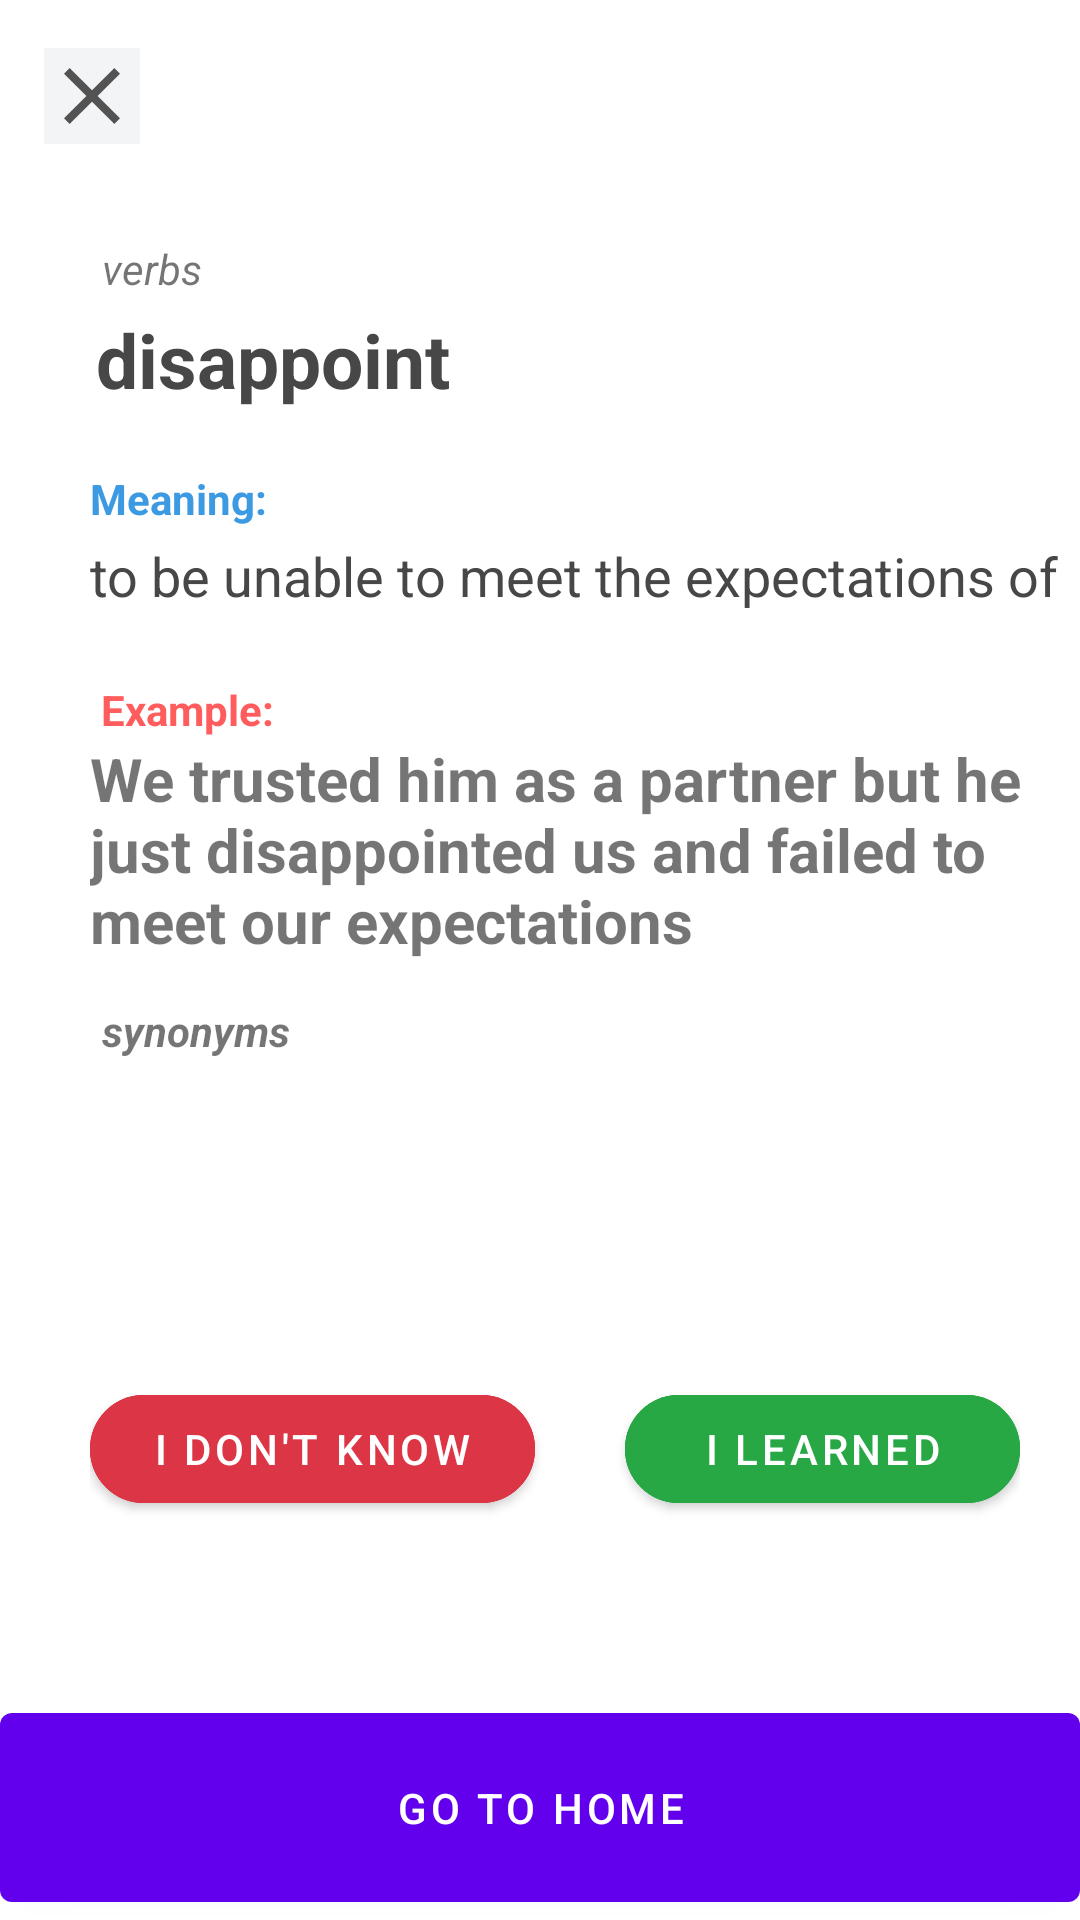

Android layout source for this screen:
<!-- AndroidManifest.xml: application theme Theme.VocabMemory -->
<!-- res/layout/activity_notification.xml -->
<?xml version="1.0" encoding="utf-8"?>
<androidx.constraintlayout.widget.ConstraintLayout xmlns:android="http://schemas.android.com/apk/res/android"
    xmlns:app="http://schemas.android.com/apk/res-auto"
    xmlns:tools="http://schemas.android.com/tools"
    android:layout_width="match_parent"
    android:layout_height="match_parent"
    tools:context=".NotificationActivity">

    <ImageButton
        android:id="@+id/img_btn_words_close"
        android:layout_width="wrap_content"
        android:layout_height="wrap_content"
        android:layout_marginTop="16dp"
        android:src="@drawable/ic_baseline_close_24"
        android:background="@color/secondary"
        app:layout_constraintEnd_toEndOf="parent"
        app:layout_constraintHorizontal_bias="0.045"
        app:layout_constraintStart_toStartOf="parent"
        app:layout_constraintTop_toTopOf="parent" />

    <androidx.constraintlayout.widget.ConstraintLayout
        android:layout_width="match_parent"
        android:layout_height="match_parent"
        android:layout_marginTop="56dp"
        android:paddingLeft="30sp"
        android:paddingTop="20dp"
        app:layout_constraintBottom_toBottomOf="parent"
        app:layout_constraintEnd_toEndOf="parent"
        app:layout_constraintHorizontal_bias="0.0"
        app:layout_constraintStart_toStartOf="parent"
        app:layout_constraintTop_toTopOf="parent"
        app:layout_constraintVertical_bias="1.0">

        <TextView
            android:id="@+id/tv_category_name"
            android:layout_width="wrap_content"
            android:layout_height="wrap_content"
            android:layout_marginTop="4dp"
            android:text="verbs"
            android:textStyle="italic"
            app:layout_constraintEnd_toEndOf="parent"
            app:layout_constraintHorizontal_bias="0.013"
            app:layout_constraintStart_toStartOf="parent"
            app:layout_constraintTop_toTopOf="parent" />

        <TextView
            android:id="@+id/tv_word"
            android:layout_width="wrap_content"
            android:layout_height="wrap_content"
            android:layout_marginTop="4dp"
            android:text="disappoint"
            android:textColor="@color/gray"
            android:textSize="25sp"
            android:textStyle="bold"
            app:layout_constraintEnd_toEndOf="parent"
            app:layout_constraintHorizontal_bias="0.010"
            app:layout_constraintStart_toStartOf="parent"
            app:layout_constraintTop_toBottomOf="@+id/tv_category_name" />

        <TextView
            android:id="@+id/tv_meaning"
            android:layout_width="wrap_content"
            android:layout_height="wrap_content"
            android:layout_marginTop="4dp"
            android:text="to be unable to meet the expectations of "
            android:textColor="@color/gray"
            android:textSize="18sp"
            app:layout_constraintEnd_toEndOf="parent"
            app:layout_constraintHorizontal_bias="0.013"
            app:layout_constraintStart_toStartOf="parent"
            app:layout_constraintTop_toBottomOf="@+id/textView6" />

        <TextView
            android:id="@+id/textView6"
            android:layout_width="wrap_content"
            android:layout_height="wrap_content"
            android:layout_marginTop="20dp"
            android:text="Meaning:"
            android:textColor="@color/blue"
            android:textStyle="bold"
            app:layout_constraintStart_toStartOf="parent"
            app:layout_constraintTop_toBottomOf="@+id/tv_word" />

        <TextView
            android:id="@+id/textView4"
            android:layout_width="wrap_content"
            android:layout_height="wrap_content"
            android:layout_marginTop="23dp"
            android:text="Example:"
            android:textColor="@color/red"
            android:textStyle="bold"
            app:layout_constraintEnd_toEndOf="parent"
            app:layout_constraintHorizontal_bias="0.013"
            app:layout_constraintStart_toStartOf="parent"
            app:layout_constraintTop_toBottomOf="@+id/tv_meaning" />

        <TextView
            android:id="@+id/tv_example"
            android:layout_width="330dp"
            android:layout_height="80dp"
            android:text="We trusted him as a partner but he just disappointed us and failed to meet our expectations"
            android:textSize="20sp"
            android:textStyle="bold"
            app:layout_constraintEnd_toEndOf="parent"
            app:layout_constraintHorizontal_bias="0.013"
            app:layout_constraintStart_toStartOf="parent"
            app:layout_constraintTop_toBottomOf="@+id/textView4" />

        <LinearLayout
            android:id="@+id/linearLayout"
            android:layout_width="match_parent"
            android:layout_height="wrap_content"
            android:layout_marginRight="20dp"
            android:orientation="horizontal"
            app:layout_constraintBottom_toBottomOf="parent"
            app:layout_constraintEnd_toEndOf="parent"
            app:layout_constraintTop_toBottomOf="@+id/tv_example">

            <com.google.android.material.button.MaterialButton
                android:id="@+id/btn_dont_know"
                style="@style/Widget.MaterialComponents.Button"
                android:layout_width="wrap_content"
                android:layout_height="wrap_content"
                android:layout_marginRight="30sp"
                android:layout_weight="1"
                android:backgroundTint="#dc3545"
                android:elevation="12dp"
                android:text="I don't know"
                android:textColor="#fff"
                app:cornerRadius="20dp"
                app:strokeColor="#dc3545"
                app:strokeWidth="2dp" />

            <com.google.android.material.button.MaterialButton
                android:id="@+id/btn_know"
                style="@style/Widget.MaterialComponents.Button"
                android:layout_width="wrap_content"
                android:layout_height="wrap_content"
                android:layout_weight="2"
                android:backgroundTint="#28a745"
                android:elevation="12dp"
                android:text="I learned"
                android:textColor="#fff"
                app:cornerRadius="20dp"
                app:strokeColor="#28a745"
                app:strokeWidth="2dp" />

        </LinearLayout>

        <TextView
            android:id="@+id/tv_verbs_syllabus"
            android:layout_width="wrap_content"
            android:layout_height="wrap_content"
            android:layout_marginStart="4dp"
            android:layout_marginTop="8dp"
            android:text="synonyms"
            android:textStyle="bold|italic"
            app:layout_constraintStart_toStartOf="parent"
            app:layout_constraintTop_toBottomOf="@+id/tv_example" />

        <LinearLayout
            android:id="@+id/linearLayout_synonyms"
            android:layout_width="333dp"
            android:layout_height="102dp"
            android:layout_marginStart="4dp"
            android:orientation="horizontal"
            android:paddingTop="5dp"
            app:layout_constraintStart_toStartOf="parent"
            app:layout_constraintTop_toBottomOf="@+id/tv_verbs_syllabus">

        </LinearLayout>


    </androidx.constraintlayout.widget.ConstraintLayout>




    <com.google.android.material.button.MaterialButton
        android:id="@+id/bottomNavigationView"
        android:layout_width="match_parent"
        android:layout_height="75dp"
        android:text="Go To Home"
        app:layout_constraintBottom_toBottomOf="parent"
        app:layout_constraintEnd_toEndOf="parent"
        app:layout_constraintHorizontal_bias="0.5"
        app:layout_constraintStart_toStartOf="parent"
        app:menu="@menu/bottom_nav_menu"/>
</androidx.constraintlayout.widget.ConstraintLayout>
<!-- resources referenced by this layout -->
<resources>
  <color name="blue">#3c9ae3</color>
  <color name="gray">#474747</color>
  <color name="red">#ff5d5d</color>
  <color name="secondary">#f2f4f6</color>
  <!-- drawable ic_baseline_close_24 (drawable) -->
  <vector android:height="32dp" android:tint="#535353"
      android:viewportHeight="24" android:viewportWidth="24"
      android:width="32dp" xmlns:android="http://schemas.android.com/apk/res/android">
      <path android:fillColor="@android:color/white" android:pathData="M19,6.41L17.59,5 12,10.59 6.41,5 5,6.41 10.59,12 5,17.59 6.41,19 12,13.41 17.59,19 19,17.59 13.41,12z"/>
  </vector>
  <style name="Theme.VocabMemory" parent="Theme.MaterialComponents.DayNight.DarkActionBar">
          
          <item name="colorPrimary">@color/purple_500</item>
          <item name="colorPrimaryVariant">@color/purple_700</item>
          <item name="colorOnPrimary">@color/white</item>
          
          <item name="colorSecondary">@color/teal_200</item>
          <item name="colorSecondaryVariant">@color/teal_700</item>
          <item name="colorOnSecondary">@color/black</item>
          
          <item name="android:statusBarColor" tools:targetApi="l">?attr/colorPrimaryVariant</item>
          
      </style>
  <color name="purple_500">#FF6200EE</color>
  <color name="purple_700">#FF3700B3</color>
  <color name="white">#FFFFFFFF</color>
  <color name="teal_200">#FF03DAC5</color>
  <color name="teal_700">#FF018786</color>
  <color name="black">#FF000000</color>
</resources>
